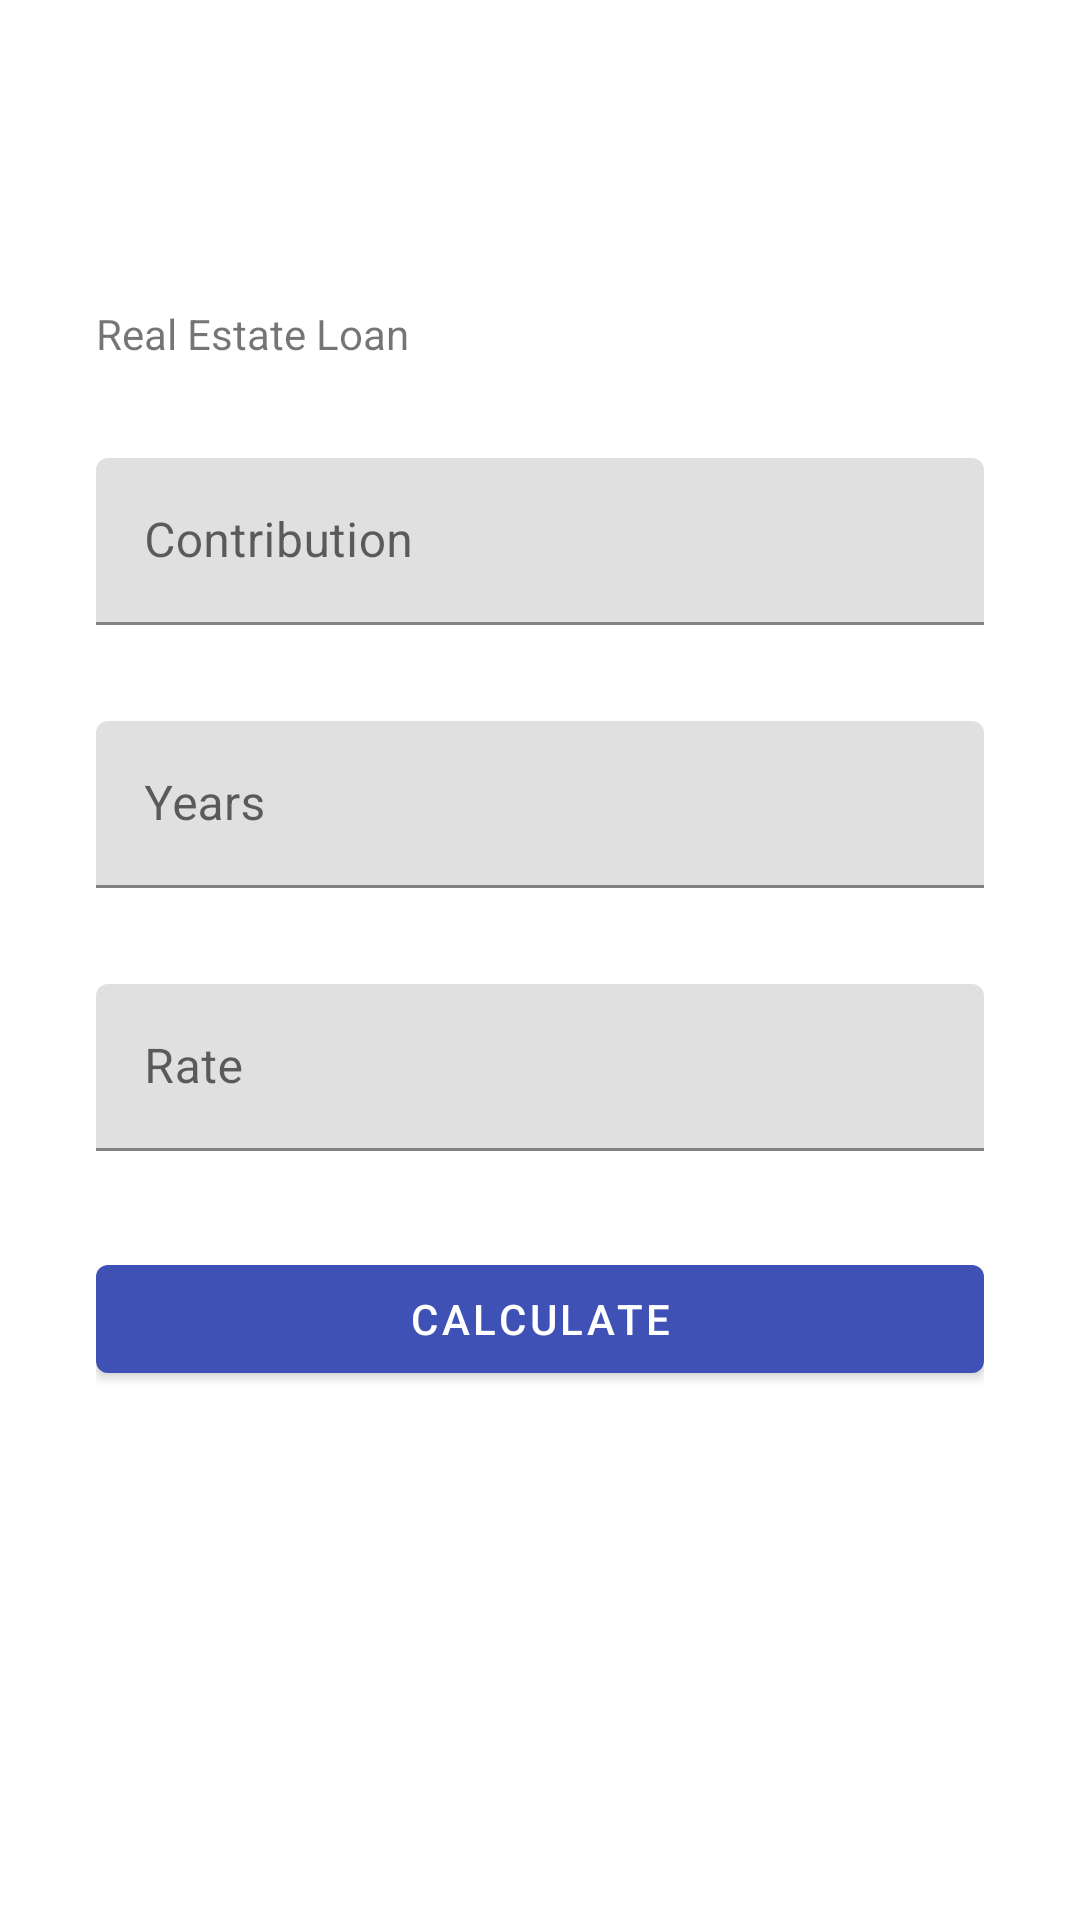

Android layout source for this screen:
<!-- AndroidManifest.xml: application theme Theme.RealEstateManager -->
<!-- res/layout/fragment_loan.xml -->
<?xml version="1.0" encoding="utf-8"?>
<androidx.constraintlayout.widget.ConstraintLayout xmlns:android="http://schemas.android.com/apk/res/android"
    xmlns:app="http://schemas.android.com/apk/res-auto"
    xmlns:tools="http://schemas.android.com/tools"
    android:layout_width="match_parent"
    android:layout_height="match_parent"
    android:padding="32dp"
    tools:context=".ui.loan.LoanFragment">

    <androidx.appcompat.widget.LinearLayoutCompat
        android:layout_width="0dp"
        android:layout_height="wrap_content"
        android:orientation="vertical"
        app:layout_constraintBottom_toBottomOf="parent"
        app:layout_constraintEnd_toEndOf="parent"
        app:layout_constraintStart_toStartOf="parent"
        app:layout_constraintTop_toTopOf="parent">

        <com.google.android.material.textview.MaterialTextView
            android:layout_width="wrap_content"
            android:layout_height="wrap_content"
            android:text="@string/loan_title"/>

        <com.google.android.material.textfield.TextInputLayout
            android:id="@+id/loan_contribution_layout"
            android:layout_marginTop="32dp"
            android:layout_width="match_parent"
            android:layout_height="wrap_content"
            android:hint="@string/loan_contribution"
            app:layout_constraintEnd_toEndOf="parent"
            app:layout_constraintStart_toStartOf="parent"
            app:layout_constraintTop_toTopOf="parent">

            <com.google.android.material.textfield.TextInputEditText
                android:id="@+id/edit_contribution"
                android:layout_width="match_parent"
                android:layout_height="match_parent"
                android:inputType="numberDecimal" />
        </com.google.android.material.textfield.TextInputLayout>

        <com.google.android.material.textfield.TextInputLayout
            android:id="@+id/loan_duration"
            android:layout_width="match_parent"
            android:layout_height="wrap_content"
            android:layout_marginTop="32dp"
            android:hint="@string/loan_years"
            app:layout_constraintEnd_toEndOf="parent"
            app:layout_constraintStart_toStartOf="parent"
            app:layout_constraintTop_toBottomOf="@+id/loan_contribution">

            <com.google.android.material.textfield.TextInputEditText
                android:id="@+id/edit_duration"
                android:layout_width="match_parent"
                android:layout_height="match_parent"
                android:inputType="number" />
        </com.google.android.material.textfield.TextInputLayout>

        <com.google.android.material.textfield.TextInputLayout
            android:id="@+id/loan_rate"
            android:layout_width="match_parent"
            android:layout_height="wrap_content"
            android:layout_marginTop="32dp"
            android:hint="@string/loan_rate"
            app:layout_constraintEnd_toEndOf="parent"
            app:layout_constraintStart_toStartOf="parent"
            app:layout_constraintTop_toBottomOf="@+id/loan_contribution">

            <com.google.android.material.textfield.TextInputEditText
                android:id="@+id/edit_rate"
                android:layout_width="match_parent"
                android:layout_height="match_parent"
                android:inputType="numberDecimal" />
        </com.google.android.material.textfield.TextInputLayout>

        <com.google.android.material.button.MaterialButton
            android:id="@+id/action_Calculate"
            android:layout_width="match_parent"
            android:layout_height="wrap_content"
            android:layout_marginTop="32dp"
            android:text="@string/calculate" />

        <com.google.android.material.textview.MaterialTextView
            android:id="@+id/loan_result"
            android:layout_marginTop="32dp"
            android:textSize="32sp"
            android:gravity="center"
            android:textColor="@color/colorPrimary"
            android:layout_width="match_parent"
            android:layout_height="wrap_content" />

    </androidx.appcompat.widget.LinearLayoutCompat>
</androidx.constraintlayout.widget.ConstraintLayout>
<!-- resources referenced by this layout -->
<resources>
  <color name="colorPrimary">#3F51B5</color>
  <string name="calculate">Calculate</string>
  <string name="loan_contribution">Contribution</string>
  <string name="loan_rate">Rate</string>
  <string name="loan_title">Real Estate Loan</string>
  <string name="loan_years">Years</string>
  <style name="Theme.RealEstateManager" parent="Theme.MaterialComponents.DayNight.DarkActionBar">
          
          <item name="colorPrimary">@color/colorPrimary</item>
          <item name="colorPrimaryVariant">@color/colorAccent</item>
          <item name="colorOnPrimary">@color/white</item>
          
          <item name="colorSecondary">@color/teal_200</item>
          <item name="colorSecondaryVariant">@color/teal_700</item>
          <item name="colorOnSecondary">@color/black</item>
          
          <item name="android:statusBarColor" tools:targetApi="l">?attr/colorPrimaryVariant</item>
          
      </style>
  <color name="colorAccent">#FF4081</color>
  <color name="white">#FFFFFFFF</color>
  <color name="teal_200">#FF03DAC5</color>
  <color name="teal_700">#FF018786</color>
  <color name="black">#FF000000</color>
</resources>
